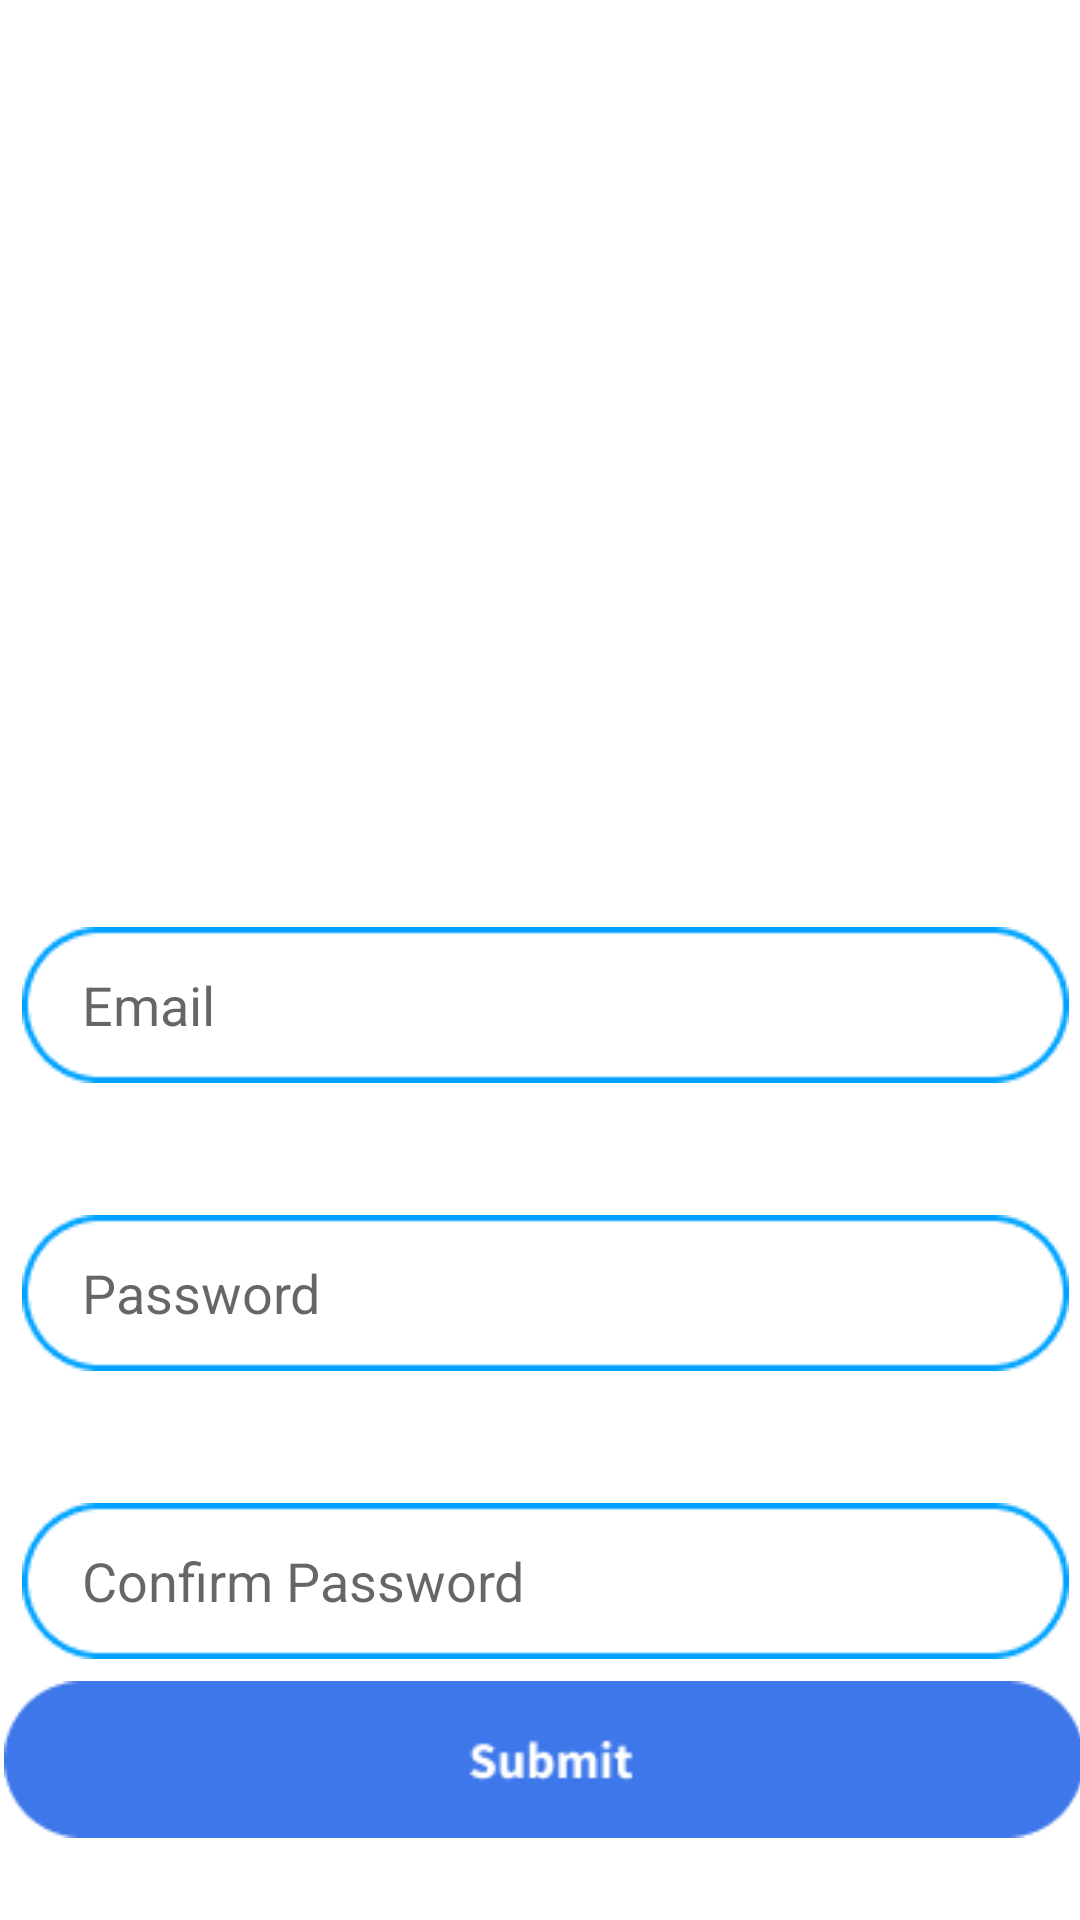

Android layout source for this screen:
<!-- AndroidManifest.xml: application theme Theme.Check_to_heal -->
<!-- res/layout/signup.xml -->
<?xml version="1.0" encoding="utf-8"?>
<androidx.constraintlayout.widget.ConstraintLayout xmlns:android="http://schemas.android.com/apk/res/android"
    xmlns:app="http://schemas.android.com/apk/res-auto"
    xmlns:tools="http://schemas.android.com/tools"
    android:layout_width="match_parent"
    android:layout_height="match_parent">


    <ImageView
        android:id="@+id/imageView2"
        android:layout_width="157dp"
        android:layout_height="159dp"
        app:layout_constraintBottom_toBottomOf="parent"
        app:layout_constraintEnd_toEndOf="parent"
        app:layout_constraintStart_toStartOf="parent"
        app:layout_constraintTop_toTopOf="parent"
        app:layout_constraintVertical_bias="0.137"
        tools:srcCompat="@tools:sample/avatars" />

    <EditText
        android:id="@+id/signupemail"
        android:layout_width="wrap_content"
        android:layout_height="wrap_content"
        android:layout_marginTop="84dp"
        android:ems="10"
        android:inputType="textEmailAddress"
        android:hint="Email"
        android:paddingLeft="20dp"
        android:background="@drawable/inputfield"
        app:layout_constraintEnd_toEndOf="@+id/imageView2"
        app:layout_constraintHorizontal_bias="0.493"
        app:layout_constraintStart_toStartOf="@+id/imageView2"
        app:layout_constraintTop_toBottomOf="@+id/imageView2" />

    <EditText
        android:id="@+id/signuppass"
        android:layout_width="wrap_content"
        android:layout_height="wrap_content"
        android:layout_marginTop="44dp"
        android:ems="10"
        android:hint="Password"
        android:paddingLeft="20dp"
        android:background="@drawable/inputfield"
        android:inputType="textPassword"
        app:layout_constraintEnd_toEndOf="@+id/signupemail"
        app:layout_constraintHorizontal_bias="0.0"
        app:layout_constraintStart_toStartOf="@+id/signupemail"
        app:layout_constraintTop_toBottomOf="@+id/signupemail" />

    <EditText
        android:id="@+id/signupconfirmpass"
        android:layout_width="wrap_content"
        android:layout_height="wrap_content"
        android:layout_marginTop="44dp"
        android:ems="10"
        android:hint="Confirm Password"
        android:paddingLeft="20dp"

        android:background="@drawable/inputfield"

        android:inputType="textPassword"
        app:layout_constraintEnd_toEndOf="@+id/signuppass"
        app:layout_constraintHorizontal_bias="0.0"
        app:layout_constraintStart_toStartOf="@+id/signuppass"
        app:layout_constraintTop_toBottomOf="@+id/signuppass" />

    <ImageView
        android:id="@+id/imageView4"
        android:layout_width="wrap_content"
        android:layout_height="wrap_content"
        app:layout_constraintBottom_toBottomOf="parent"
        app:layout_constraintEnd_toEndOf="@+id/signupconfirmpass"
        app:layout_constraintHorizontal_bias="0.548"
        app:layout_constraintStart_toStartOf="@+id/signupconfirmpass"
        app:layout_constraintTop_toBottomOf="@+id/signupconfirmpass"
        app:layout_constraintVertical_bias="0.185"
        app:srcCompat="@drawable/submit" />

    <ImageView
        android:id="@+id/imageView5"
        android:layout_width="26dp"
        android:layout_height="30dp"
        app:layout_constraintBottom_toTopOf="@+id/imageView2"
        app:layout_constraintEnd_toEndOf="@+id/imageView2"
        app:layout_constraintHorizontal_bias="0.0"
        app:layout_constraintStart_toStartOf="@+id/signupemail"
        app:layout_constraintTop_toTopOf="parent"
        app:layout_constraintVertical_bias="0.576"
        app:srcCompat="@drawable/back" />

</androidx.constraintlayout.widget.ConstraintLayout>
<!-- resources referenced by this layout -->
<resources>
  <!-- drawable inputfield: png bitmap (drawable, 1475 bytes) -->
  <!-- drawable submit: png bitmap (drawable, 2091 bytes) -->
  <style name="Theme.Check_to_heal" parent="Theme.MaterialComponents.DayNight.DarkActionBar">
          
          <item name="colorPrimary">@color/purple_500</item>
          <item name="colorPrimaryVariant">@color/purple_700</item>
          <item name="colorOnPrimary">@color/white</item>
          
          <item name="colorSecondary">@color/teal_200</item>
          <item name="colorSecondaryVariant">@color/teal_700</item>
          <item name="colorOnSecondary">@color/black</item>
          
          <item name="android:statusBarColor">?attr/colorPrimaryVariant</item>
          
      </style>
  <color name="purple_500">#FF6200EE</color>
  <color name="purple_700">#FF3700B3</color>
  <color name="white">#FFFFFFFF</color>
  <color name="teal_200">#FF03DAC5</color>
  <color name="teal_700">#FF018786</color>
  <color name="black">#FF000000</color>
</resources>
